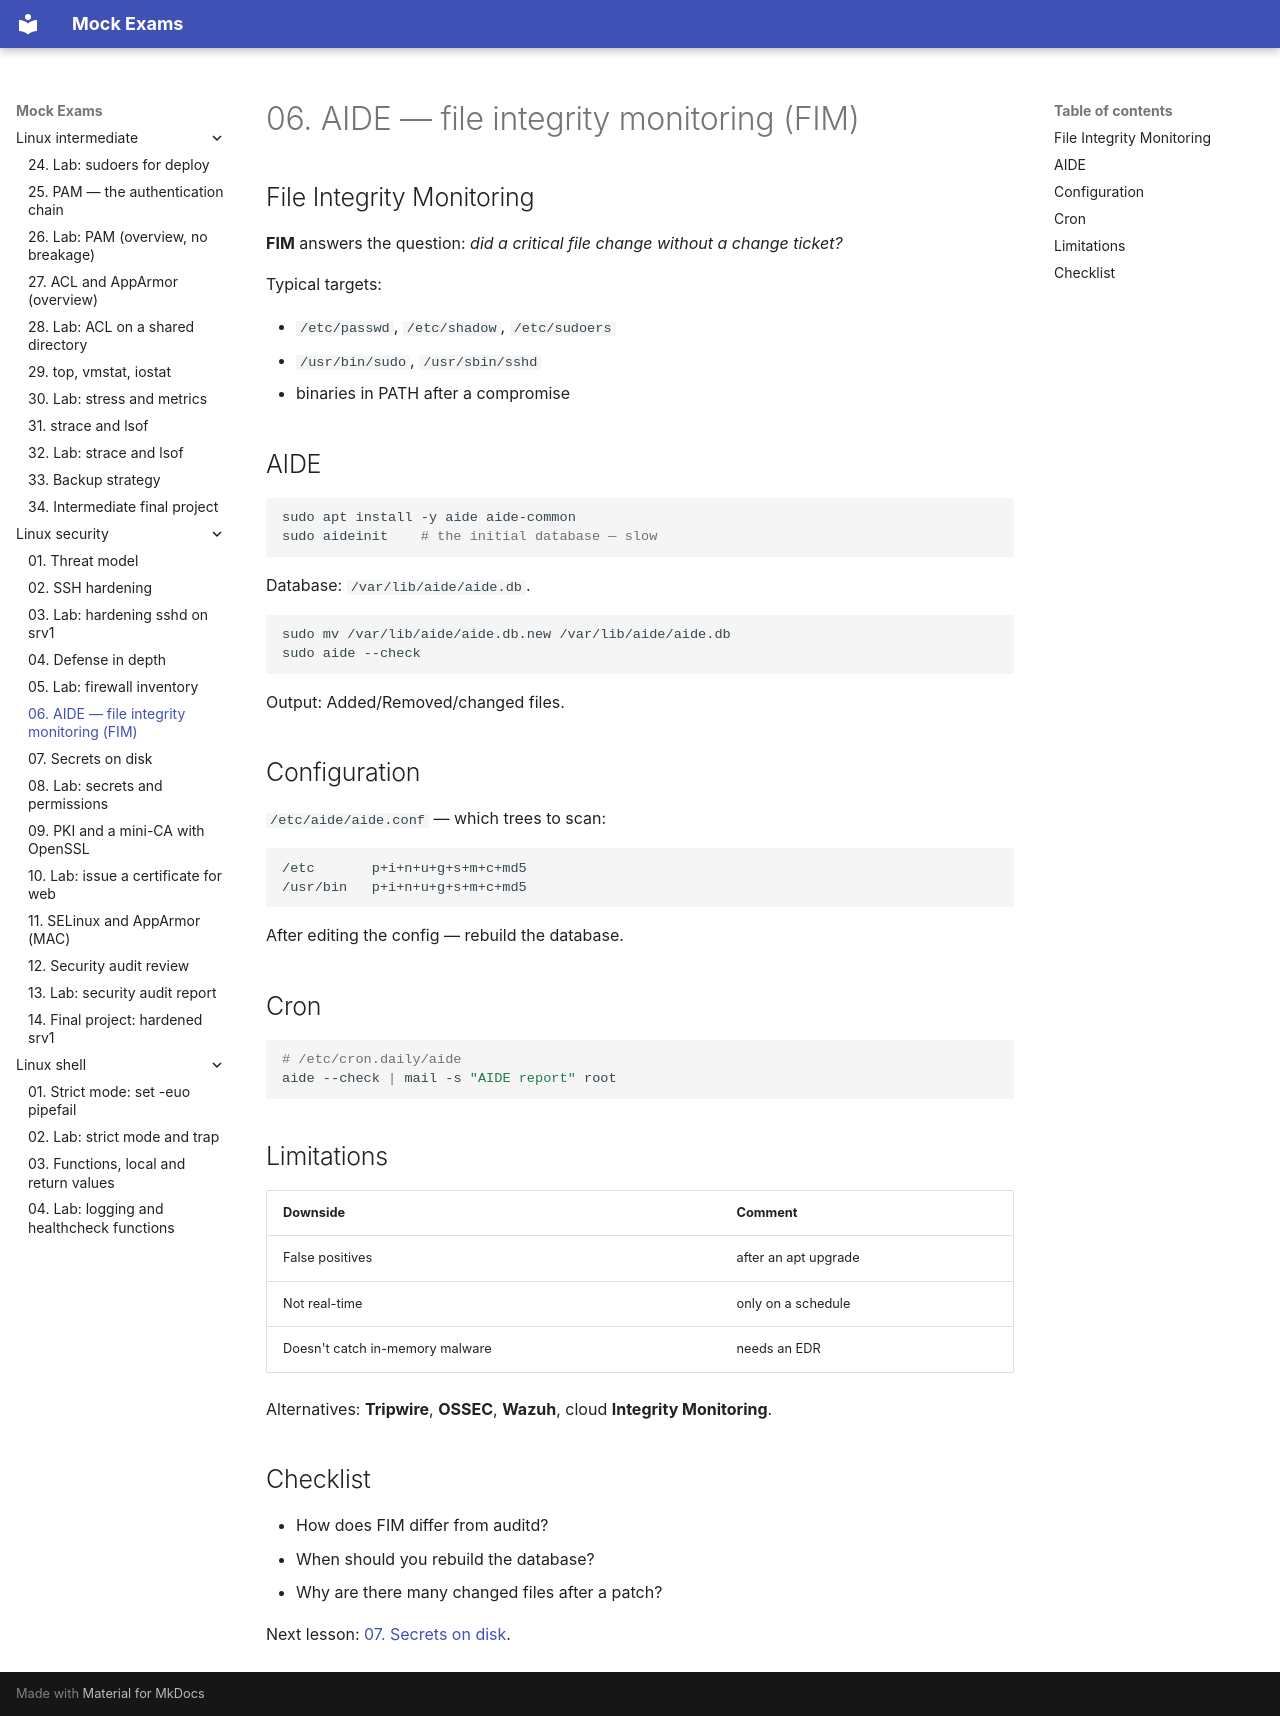

repository: FedorArbuzov/mock-exams · page: linux-security/06-aide/index.html · generator: mkdocs

# 06. AIDE — file integrity monitoring (FIM)

## File Integrity Monitoring

**FIM** answers the question: *did a critical file change without a change ticket?*

Typical targets:

- `/etc/passwd`, `/etc/shadow`, `/etc/sudoers`
- `/usr/bin/sudo`, `/usr/sbin/sshd`
- binaries in PATH after a compromise

## AIDE

```bash
sudo apt install -y aide aide-common
sudo aideinit    # the initial database — slow
```

Database: `/var/lib/aide/aide.db`.

```bash
sudo mv /var/lib/aide/aide.db.new /var/lib/aide/aide.db
sudo aide --check
```

Output: Added/Removed/changed files.

## Configuration

`/etc/aide/aide.conf` — which trees to scan:

```text
/etc       p+i+n+u+g+s+m+c+md5
/usr/bin   p+i+n+u+g+s+m+c+md5
```

After editing the config — rebuild the database.

## Cron

```bash
# /etc/cron.daily/aide
aide --check | mail -s "AIDE report" root
```

## Limitations

| Downside | Comment |
|-------|-------------|
| False positives | after an apt upgrade |
| Not real-time | only on a schedule |
| Doesn't catch in-memory malware | needs an EDR |

Alternatives: **Tripwire**, **OSSEC**, **Wazuh**, cloud **Integrity Monitoring**.

## Checklist

- How does FIM differ from auditd?
- When should you rebuild the database?
- Why are there many changed files after a patch?

Next lesson: [07. Secrets on disk](07-secrets-disk.md).
